Labelled photos from "LD_dataset", an image-classification folder in yyn-anson/COMP558Project. The possible labels are: beaches, city, forests, highways, mountains, offices.

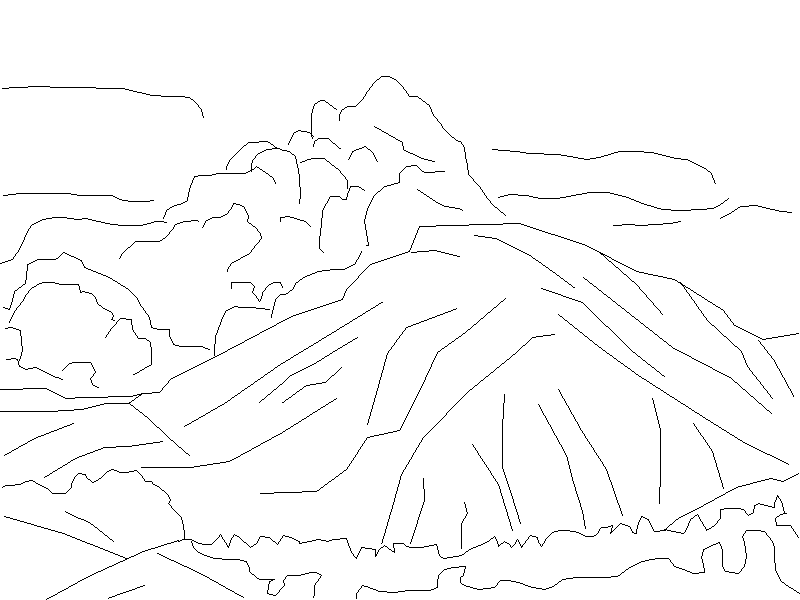
Label: mountains

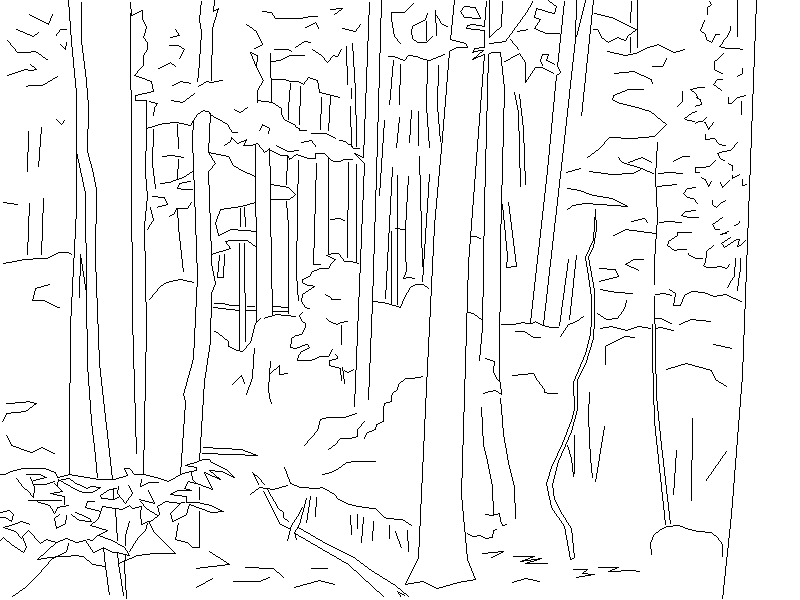
Label: forests

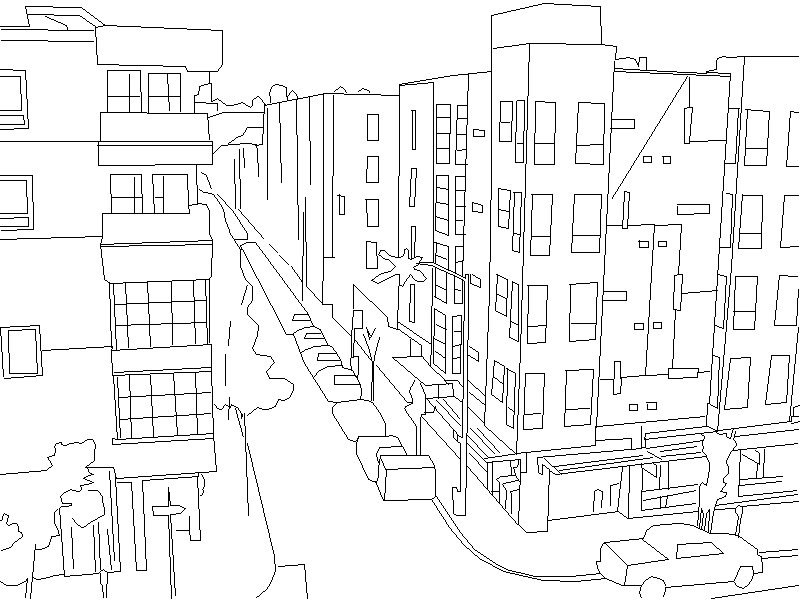
Label: city

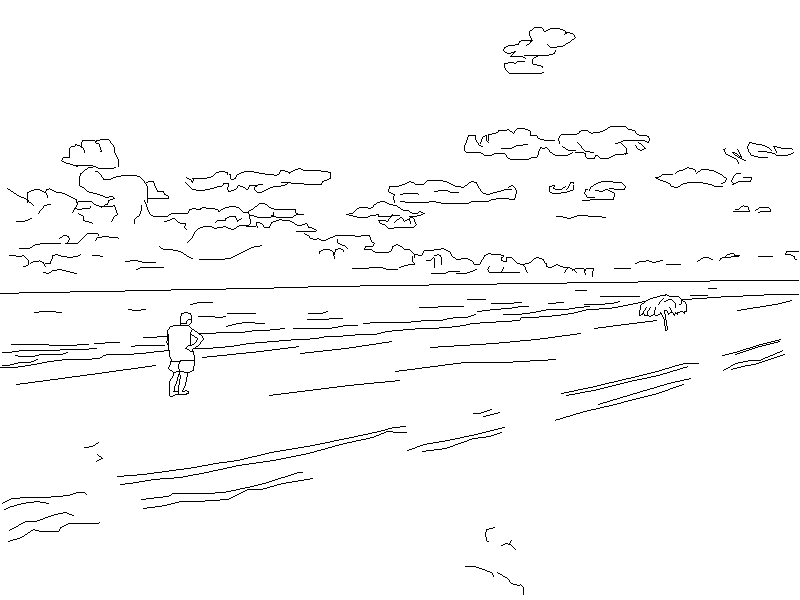
Label: beaches

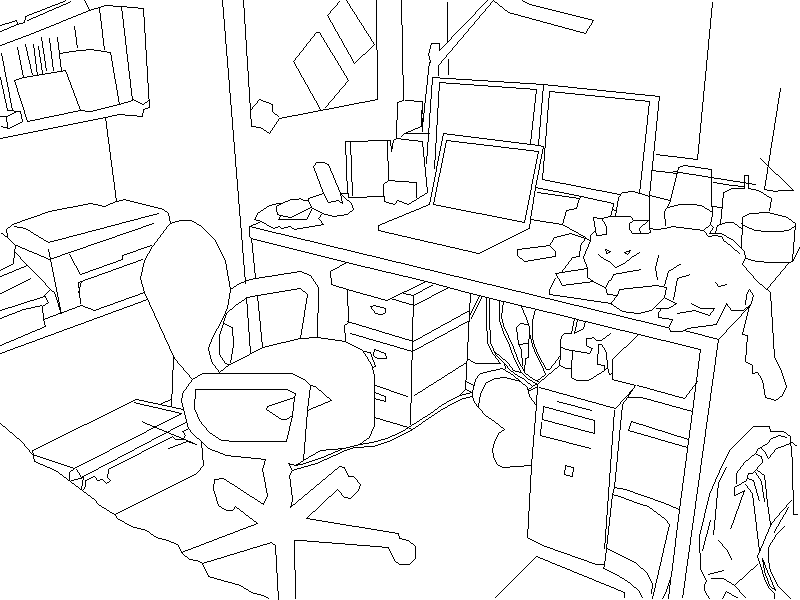
Label: offices

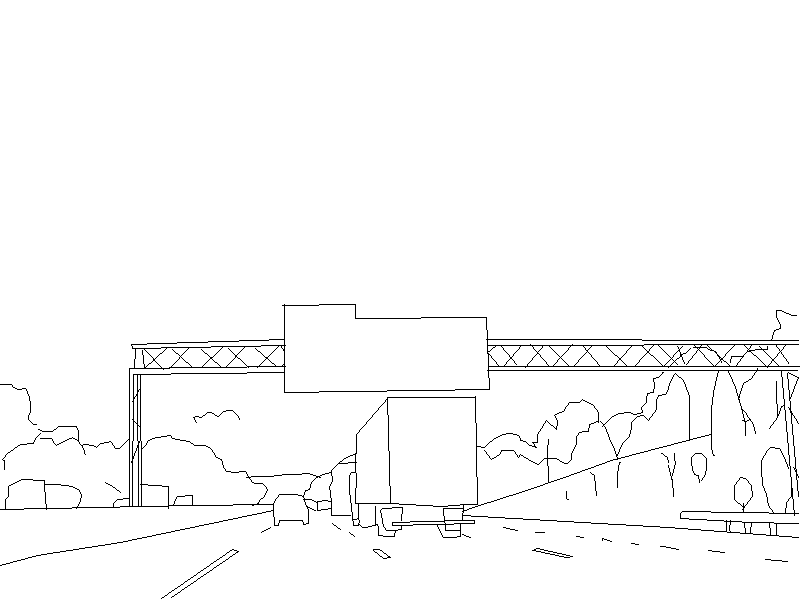
Label: highways
